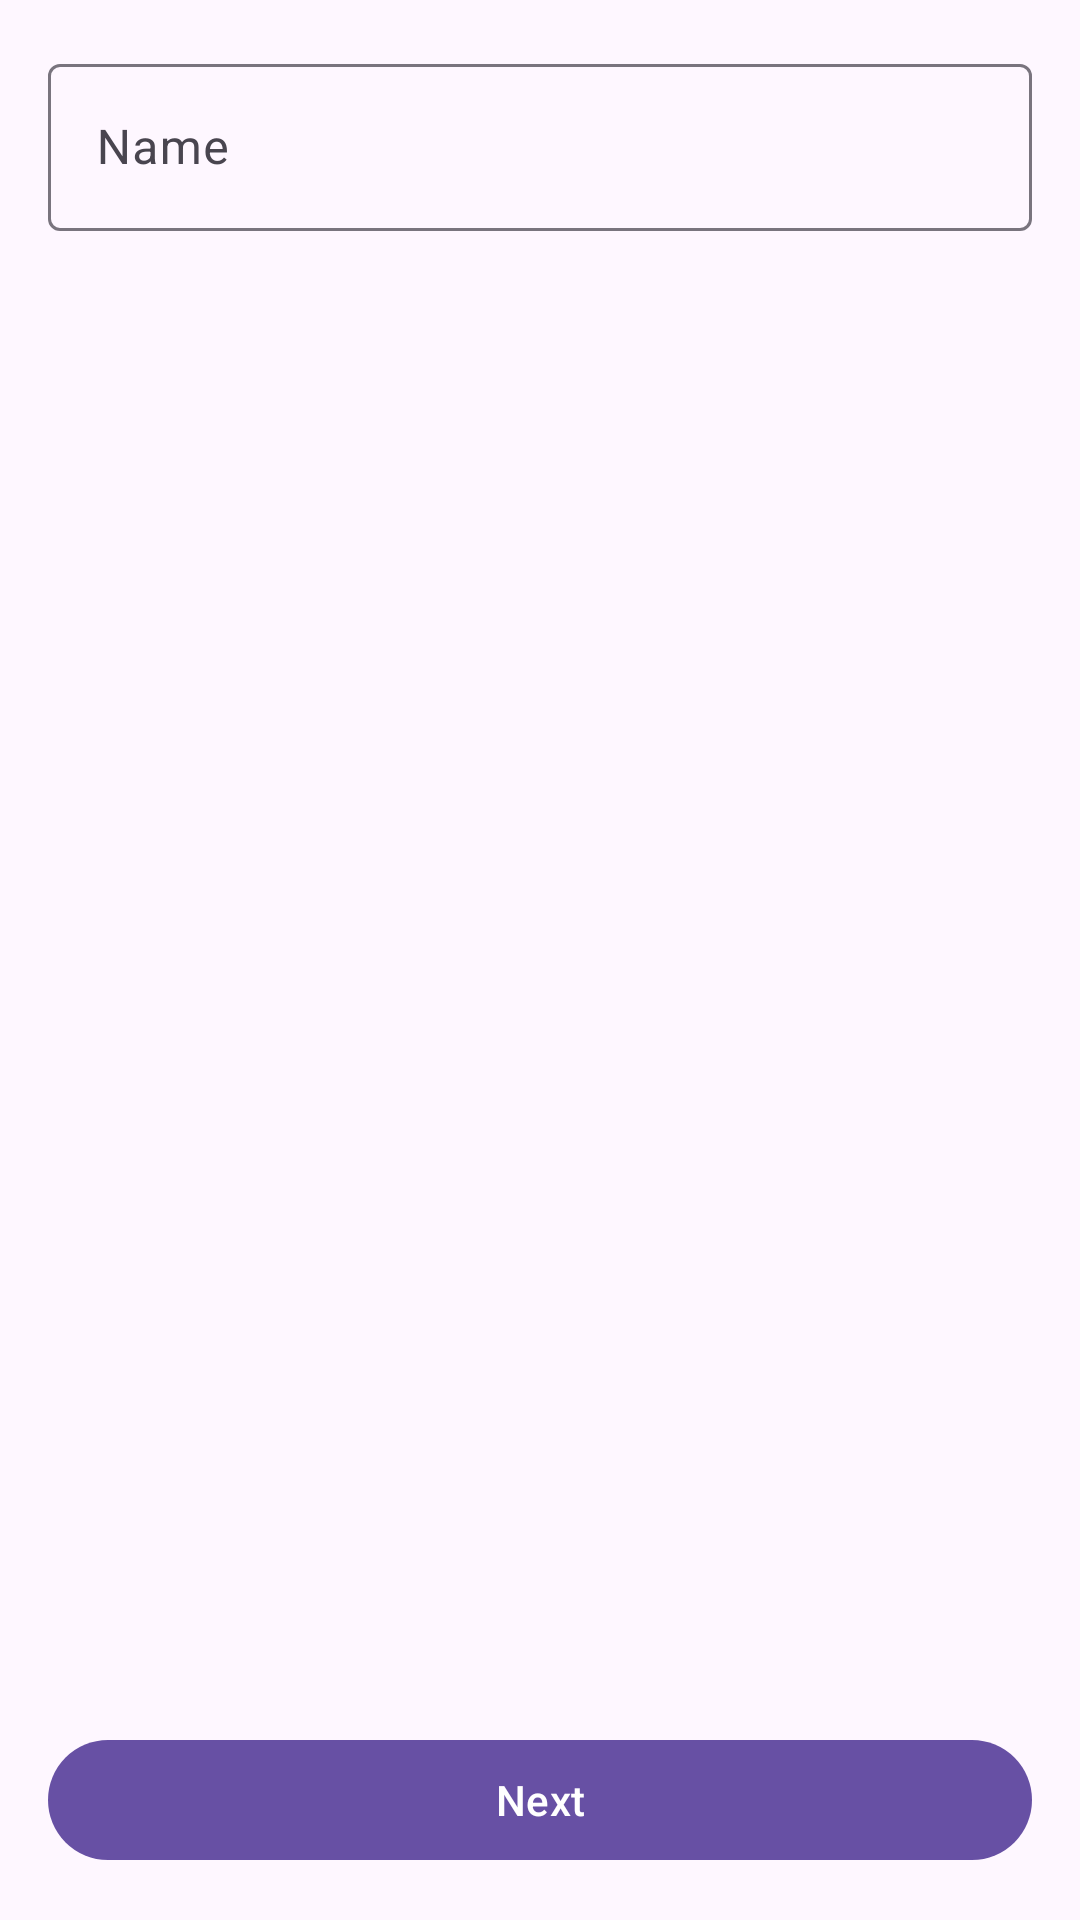

Reconstruct the res/layout file that produces this screen, plus the resources it refers to.
<!-- AndroidManifest.xml: application theme Theme.DZ202401 -->
<!-- res/layout/fragment_name.xml -->
<?xml version="1.0" encoding="utf-8"?>
<androidx.constraintlayout.widget.ConstraintLayout xmlns:android="http://schemas.android.com/apk/res/android"
    android:layout_width="match_parent"
    android:layout_height="match_parent"
    xmlns:app="http://schemas.android.com/apk/res-auto">

    <com.google.android.material.textfield.TextInputLayout
        android:id="@+id/name_field_layout"
        android:layout_width="match_parent"
        android:layout_height="wrap_content"
        android:hint="@string/name"
        app:layout_constraintTop_toTopOf="parent"
        app:layout_constraintStart_toStartOf="parent"
        app:layout_constraintEnd_toEndOf="parent"
        android:paddingTop="16dp"
        android:paddingStart="16dp"
        android:paddingEnd="16dp">

        <com.google.android.material.textfield.TextInputEditText
            android:id="@+id/name"
            android:layout_width="match_parent"
            android:layout_height="match_parent"
            android:textSize="16sp"/>

    </com.google.android.material.textfield.TextInputLayout>

    <com.google.android.material.button.MaterialButton
        android:id="@+id/next"
        android:layout_marginBottom="16dp"
        android:layout_marginStart="16dp"
        android:layout_marginEnd="16dp"
        app:layout_constraintBottom_toBottomOf="parent"
        app:layout_constraintStart_toStartOf="parent"
        app:layout_constraintEnd_toEndOf="parent"
        android:layout_width="match_parent"
        android:layout_height="wrap_content"
        android:text="@string/next"
        android:textSize="14sp"/>

</androidx.constraintlayout.widget.ConstraintLayout>
<!-- resources referenced by this layout -->
<resources>
  <string name="name">Name</string>
  <string name="next">Next</string>
  <style name="Theme.DZ202401" parent="Base.Theme.DZ202401" />
  <style name="Base.Theme.DZ202401" parent="Theme.Material3.DayNight.NoActionBar">
          
          
      </style>
</resources>
